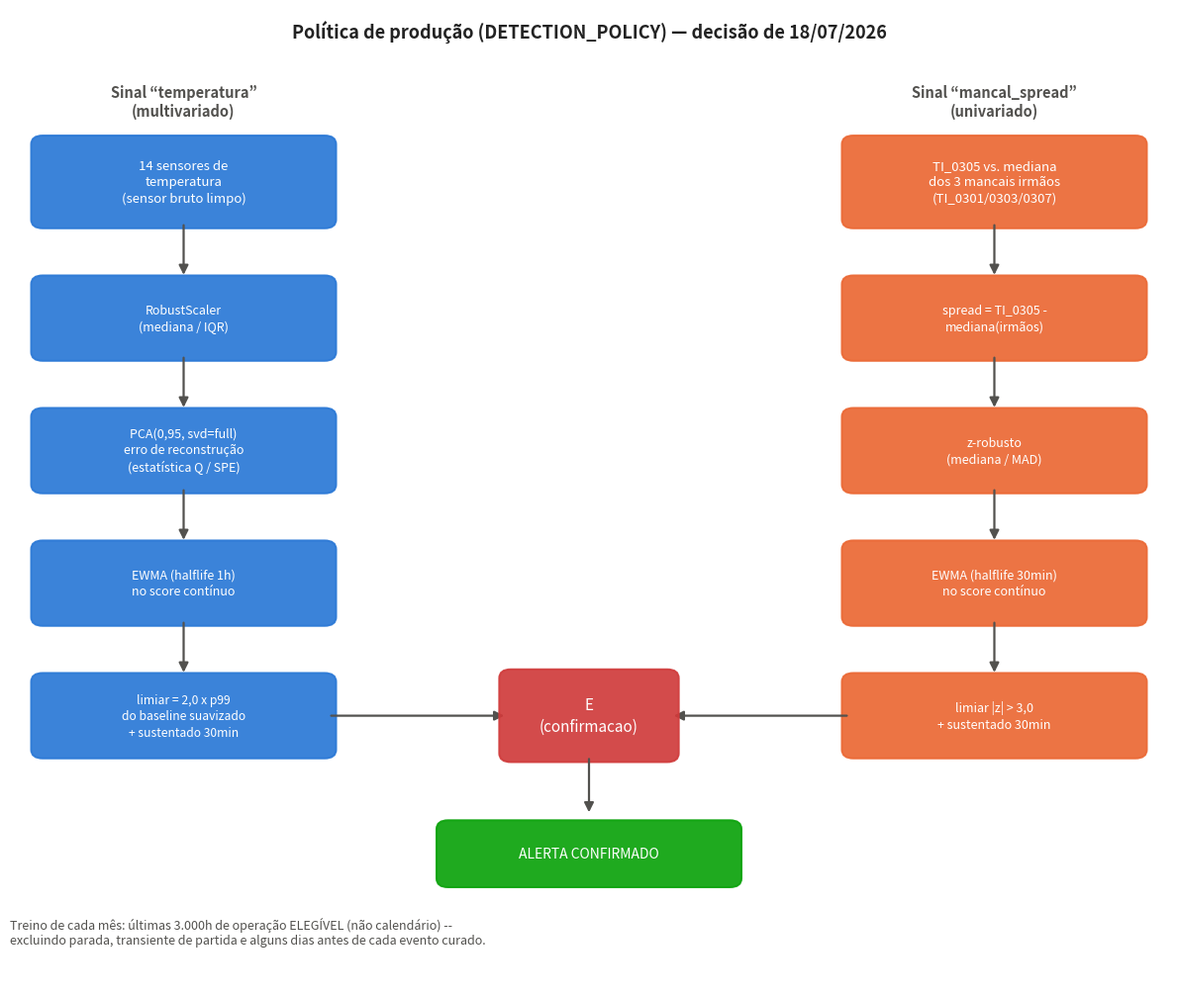

Python code for this plot:
"""Diagrama esquematico da metodologia do Francisco (politica de producao
DETECTION_POLICY), passo a passo, replicada no nosso v6. Nao depende de
dados -- so ilustra o pipeline."""
import matplotlib.pyplot as plt
import matplotlib.patches as mpatches
from matplotlib.patches import FancyBboxPatch, FancyArrowPatch

BLUE = "#2a78d6"
ORANGE = "#eb6834"
GREEN = "#0ca30c"
CRITICAL = "#d03b3b"
TEXT_SECONDARY = "#52514e"
GRID = "#e5e4e0"
BG = "#f7f6f3"

fig, ax = plt.subplots(figsize=(12, 10.2))
ax.set_xlim(0, 12)
ax.set_ylim(-2.3, 11.0)
ax.axis("off")


def box(x, y, w, h, text, color, fontsize=9.5, text_color="white"):
    b = FancyBboxPatch((x, y), w, h, boxstyle="round,pad=0.08,rounding_size=0.12",
                        linewidth=1.4, edgecolor=color, facecolor=color, alpha=0.92)
    ax.add_patch(b)
    ax.text(x + w / 2, y + h / 2, text, ha="center", va="center",
             fontsize=fontsize, color=text_color, wrap=True, linespacing=1.35)


def arrow(x0, y0, x1, y1, color=TEXT_SECONDARY):
    a = FancyArrowPatch((x0, y0), (x1, y1), arrowstyle="-|>", mutation_scale=14,
                         linewidth=1.6, color=color)
    ax.add_patch(a)


# --- linha 1: dois ramos de sensores -> sinal --------------------------
box(0.3, 8.1, 3.0, 1.1, "14 sensores de\ntemperatura\n(sensor bruto limpo)", BLUE)
box(8.7, 8.1, 3.0, 1.1, "TI_0305 vs. mediana\ndos 3 mancais irmãos\n(TI_0301/0303/0307)", ORANGE)

arrow(1.8, 8.1, 1.8, 7.35)
arrow(10.2, 8.1, 10.2, 7.35)

box(0.3, 6.3, 3.0, 1.0, "RobustScaler\n(mediana / IQR)", BLUE, fontsize=9)
box(8.7, 6.3, 3.0, 1.0, "spread = TI_0305 -\nmediana(irmãos)", ORANGE, fontsize=9)

arrow(1.8, 6.3, 1.8, 5.55)
arrow(10.2, 6.3, 10.2, 5.55)

box(0.3, 4.5, 3.0, 1.0, "PCA(0,95, svd=full)\nerro de reconstrução\n(estatística Q / SPE)", BLUE, fontsize=9)
box(8.7, 4.5, 3.0, 1.0, "z-robusto\n(mediana / MAD)", ORANGE, fontsize=9)

arrow(1.8, 4.5, 1.8, 3.75)
arrow(10.2, 4.5, 10.2, 3.75)

box(0.3, 2.7, 3.0, 1.0, "EWMA (halflife 1h)\nno score contínuo", BLUE, fontsize=9)
box(8.7, 2.7, 3.0, 1.0, "EWMA (halflife 30min)\nno score contínuo", ORANGE, fontsize=9)

arrow(1.8, 2.7, 1.8, 1.95)
arrow(10.2, 2.7, 10.2, 1.95)

box(0.3, 0.9, 3.0, 1.0, "limiar = 2,0 x p99\ndo baseline suavizado\n+ sustentado 30min", BLUE, fontsize=8.7)
box(8.7, 0.9, 3.0, 1.0, "limiar |z| > 3,0\n+ sustentado 30min", ORANGE, fontsize=9)

# setas convergindo para o AND central
arrow(3.3, 1.4, 5.15, 1.4)
arrow(8.7, 1.4, 6.85, 1.4)

box(5.15, 0.85, 1.7, 1.1, "E\n(confirmacao)", CRITICAL, fontsize=11)

arrow(6.0, 0.85, 6.0, 0.05)

# caixa final de alerta, um pouco abaixo (canto)
box(4.5, -0.85, 3.0, 0.75, "ALERTA CONFIRMADO", GREEN, fontsize=10)

# titulo e legendas por familia
ax.text(1.8, 9.55, "Sinal “temperatura”\n(multivariado)", ha="center", fontsize=10.5,
        fontweight="bold", color=TEXT_SECONDARY)
ax.text(10.2, 9.55, "Sinal “mancal_spread”\n(univariado)", ha="center", fontsize=10.5,
        fontweight="bold", color=TEXT_SECONDARY)

ax.text(6.0, 10.6, "Política de produção (DETECTION_POLICY) — decisão de 18/07/2026",
        ha="center", fontsize=13, fontweight="bold", color="#222")

# nota lateral: baseline
ax.text(0.0, -1.7,
        "Treino de cada mês: últimas 3.000h de operação ELEGÍVEL (não calendário) --\n"
        "excluindo parada, transiente de partida e alguns dias antes de cada evento curado.",
        ha="left", fontsize=9, color=TEXT_SECONDARY, style="italic")

plt.tight_layout()
fig.savefig("fig_pipeline_v6.png", dpi=170, facecolor="white", bbox_inches="tight")
print("ok: fig_pipeline_v6.png")
